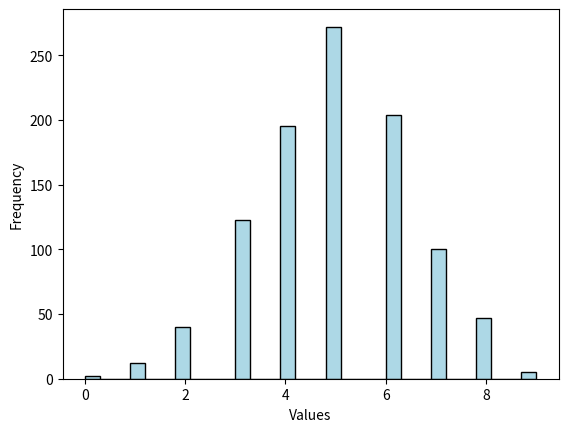

Generate this figure with matplotlib:
#menggambarkan jumlah keberhasilan dalam sejumlah percobaan yang independen

import matplotlib.pyplot as plt
import numpy as np

binomial_data=np.random.binomial(n=10, p=0.5, size=1000)
plt.hist(binomial_data, bins=30, color='lightblue', edgecolor='black')
plt.xlabel('Values')
plt.ylabel('Frequency')
plt.show()